Run: headless pygame with SDL's dummy video driver; simulated clock (each Clock.tick advances the game by its frame time, no real sleeping); random seed 0; keys injected as events and as key.get_pressed() state; no mouse input.
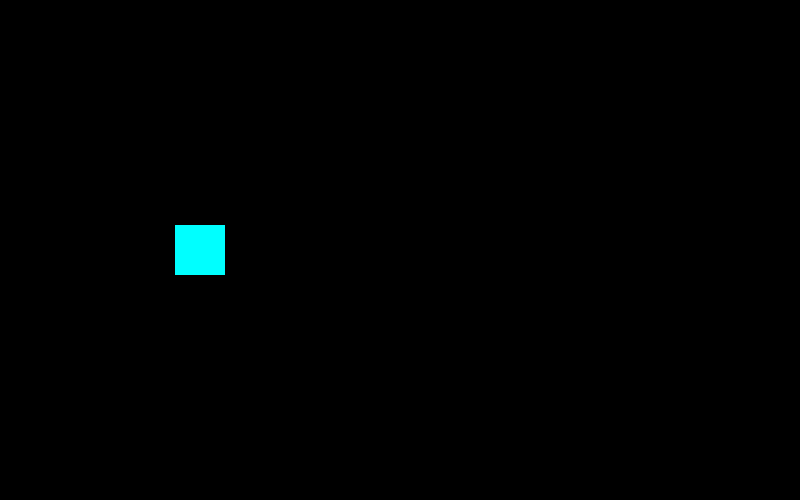
Frame 1 of 4 · flips 1–60 · no input
Frame 2 of 4 · flips 61–180 · tapped SPACE, RETURN · held RIGHT (→), D · screen unchanged from frame 1, image omitted
Frame 3 of 4 · flips 181–300 · held DOWN (↓), S · screen unchanged from frame 2, image omitted
Frame 4 of 4 · flips 301–420 · held LEFT (←), A, UP (↑), W · screen unchanged from frame 3, image omitted

The pygame program that drew these frames:

import pygame

pygame.init()

WIDTH, HEIGHT = 800, 500

scr = pygame.display.set_mode((WIDTH, HEIGHT))
clock = pygame.time.Clock()

game = True

class Player:
    def __init__(self):       
        self.width, self.height = 50, 50
        x, y = 200, HEIGHT / 2
        
        self.image = pygame.Surface((self.width, self.height))
        self.image.fill((0, 255, 255))
        
        self.rect = self.image.get_rect()
        
        self.x, self.y = x, y
        self.move()

    def move(self):
        self.rect.center = (self.x, self.y)

    def update(self, scr):
        print(self.x, self.y)
        self.move()
        
        scr.blit(self.image, self.rect)

player = Player()

while game:
    for e in pygame.event.get():
        if e.type == pygame.QUIT:
            game = False
    
    scr.fill((0, 0, 0))
    
    player.update(scr)
    
    clock.tick(60)
    pygame.display.flip()
    
pygame.quit()
